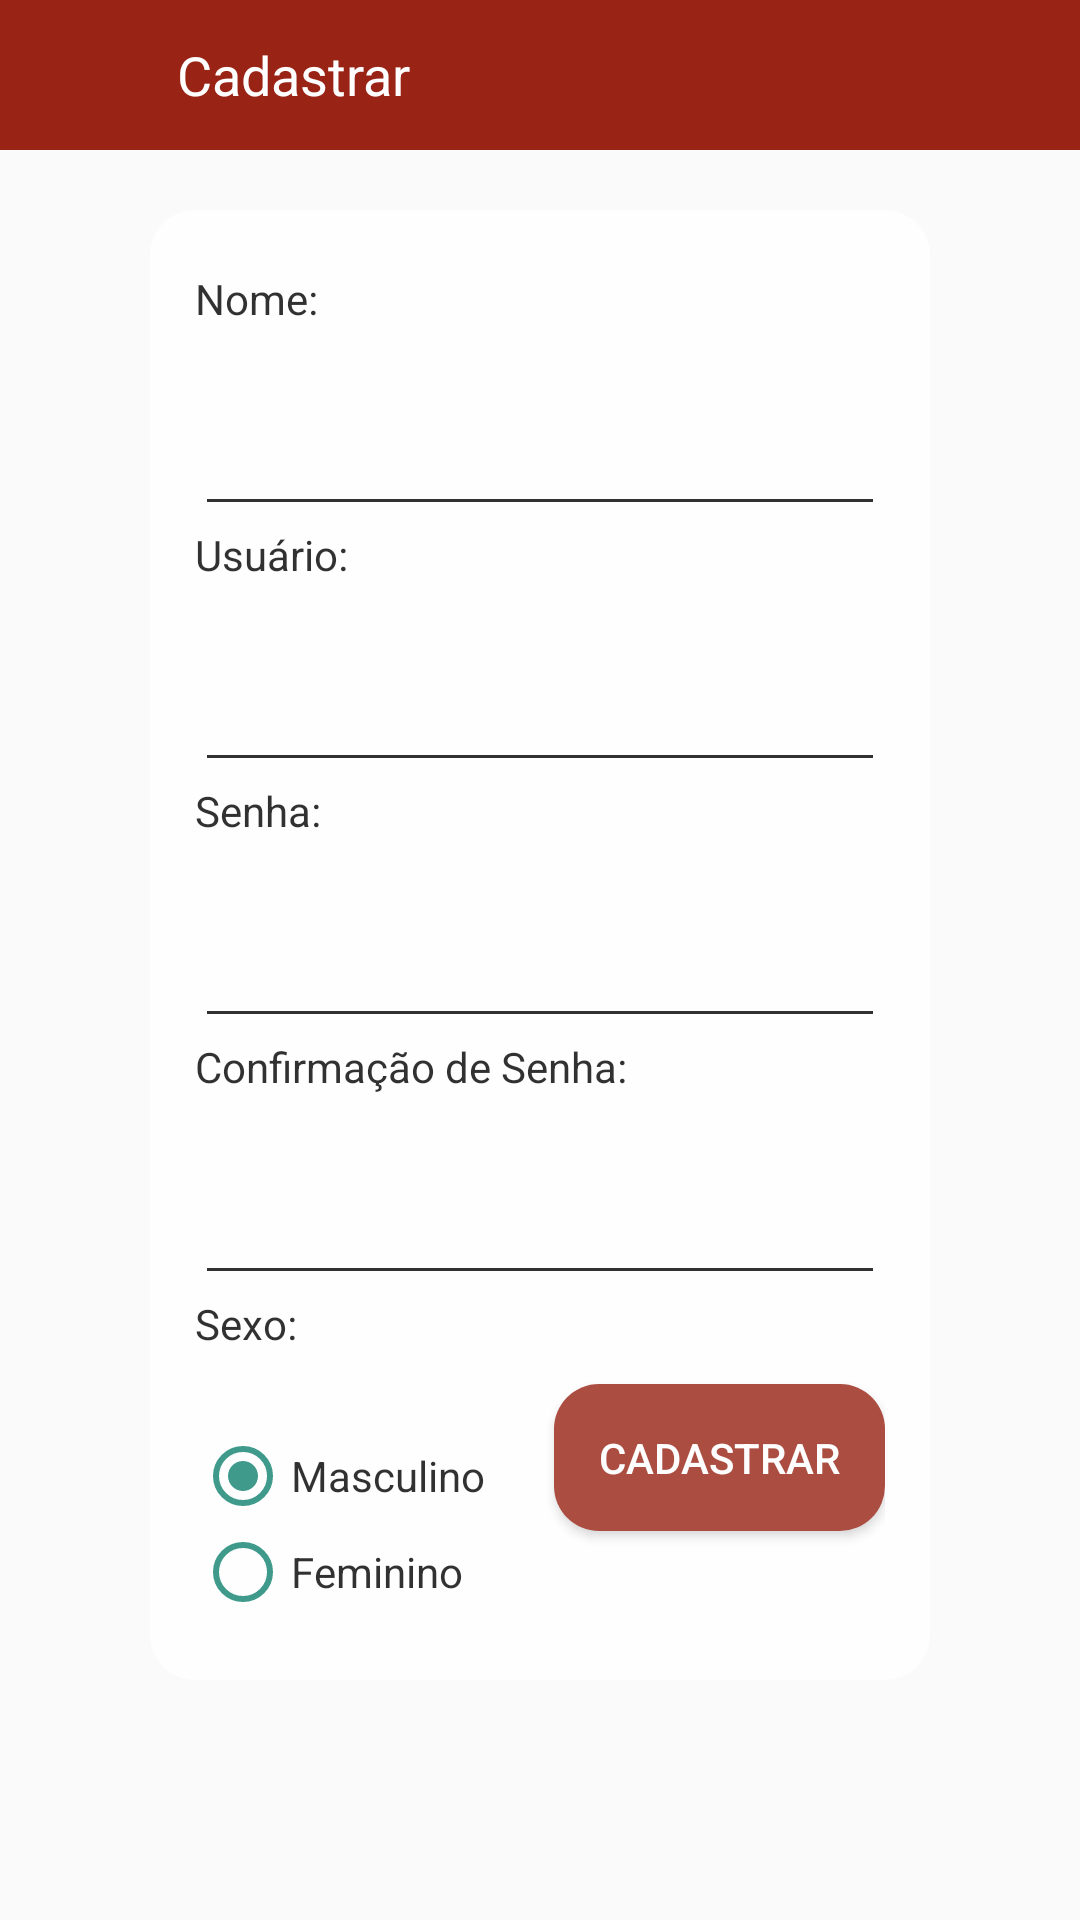

Reconstruct the res/layout file that produces this screen, plus the resources it refers to.
<!-- AndroidManifest.xml: application theme AppTheme -->
<!-- res/layout/activity_cadastrar.xml -->
<?xml version="1.0" encoding="utf-8"?>
<RelativeLayout xmlns:android="http://schemas.android.com/apk/res/android"
    xmlns:app="http://schemas.android.com/apk/res-auto"
    xmlns:tools="http://schemas.android.com/tools"
    android:layout_width="match_parent"
    android:layout_height="match_parent"
    tools:context="projeto.inf311.pokemongo.Controller.CadastrarActivity"
    android:background="@drawable/pallet2">


    <LinearLayout
        android:layout_width="match_parent"
        android:layout_height="wrap_content"
        android:orientation="horizontal"
        android:background="#992315"
        android:paddingBottom="5dp"
        android:paddingTop="5dp">


        <ImageView
            android:id="@+id/imageView2"
            android:layout_width="39dp"
            android:layout_height="40dp"
            android:layout_marginLeft="10dp"
            android:layout_marginRight="10dp"
            android:onClick="Voltar"
            app:srcCompat="@drawable/ic_action_back" />

        <TextView
            android:id="@+id/textView15"
            android:layout_width="wrap_content"
            android:layout_height="wrap_content"
            android:layout_gravity="center"
            android:layout_weight="1"
            android:text="@string/cadastrar"
            android:textColor="#FFF"
            android:textSize="18sp"/>
    </LinearLayout>

    <FrameLayout
        android:id="@+id/frameLayout"
        android:layout_width="match_parent"
        android:layout_height="match_parent"
        android:layout_marginBottom="80dp"
        android:layout_marginLeft="50dp"
        android:layout_marginRight="50dp"
        android:layout_marginTop="70dp"
        android:alpha="0.8"

        android:background="@drawable/rounded"
        android:paddingBottom="20dp"
        android:paddingLeft="15dp"
        android:paddingRight="15dp"
        android:paddingTop="20dp"
        android:visibility="visible">


        <LinearLayout
            android:layout_width="match_parent"
            android:layout_height="match_parent"
            android:orientation="vertical">

            <TextView
                android:id="@+id/textView10"
                android:layout_width="match_parent"
                android:layout_height="wrap_content"
                android:layout_weight="1"
                android:text="@string/nome"
                android:textColor="#000" />

            <EditText
                android:id="@+id/edtNome"
                style="@style/Widget.AppCompat.EditText"
                android:layout_width="match_parent"
                android:layout_height="wrap_content"
                android:backgroundTint="#000"
                android:ems="10"
                android:foregroundTint="#118370"
                android:inputType="textPersonName" />

            <TextView
                android:id="@+id/textView11"
                android:layout_width="match_parent"
                android:layout_height="wrap_content"
                android:layout_weight="1"
                android:text="@string/user"
                android:textColor="#000" />

            <EditText
                android:id="@+id/edtLogin"
                style="@style/Widget.AppCompat.Light.AutoCompleteTextView"
                android:layout_width="match_parent"
                android:layout_height="wrap_content"
                android:backgroundTint="#000"
                android:ems="10"
                android:foregroundTint="#118370"
                android:inputType="textPersonName" />

            <TextView
                android:id="@+id/textView8"
                android:layout_width="wrap_content"
                android:layout_height="wrap_content"
                android:layout_weight="1"
                android:text="@string/senha"
                android:textColor="#000" />

            <EditText
                android:id="@+id/edtSenha"
                style="@style/Widget.AppCompat.EditText"
                android:layout_width="match_parent"
                android:layout_height="wrap_content"
                android:backgroundTint="#000"
                android:ems="10"
                android:foregroundTint="#118370"
                android:inputType="textPassword" />

            <TextView
                android:id="@+id/textView9"
                android:layout_width="match_parent"
                android:layout_height="wrap_content"
                android:layout_weight="1"
                android:text="@string/confirmacao_de_senha"
                android:textColor="#000" />

            <EditText
                android:id="@+id/edtConfSenha"
                style="@style/Widget.AppCompat.Light.AutoCompleteTextView"
                android:layout_width="match_parent"
                android:layout_height="wrap_content"
                android:backgroundTint="#000"
                android:ems="10"
                android:foregroundTint="#118370"
                android:inputType="textPassword"
                android:singleLine="false" />

            <FrameLayout
                android:layout_width="match_parent"
                android:layout_height="wrap_content"
                android:layout_weight="1">

                <LinearLayout
                    android:layout_width="match_parent"
                    android:layout_height="match_parent"
                    android:layout_weight="1"
                    android:gravity="left"
                    android:orientation="vertical">

                    <TextView
                        android:id="@+id/textView12"
                        android:layout_width="wrap_content"
                        android:layout_height="wrap_content"
                        android:layout_weight="1"
                        android:text="@string/sexo"
                        android:textColor="#000" />

                    <RadioGroup
                        android:id="@+id/rgopcoes"
                        android:layout_width="fill_parent"
                        android:layout_height="wrap_content" >

                    <RadioButton
                        android:id="@+id/btnMasc"
                        android:layout_width="match_parent"
                        android:layout_height="wrap_content"
                        android:layout_weight="1"
                        android:checked="true"
                        android:text="@string/masc"
                        android:textColor="#000"
                        android:buttonTint="#118370" />

                    <RadioButton
                        android:id="@+id/btnFem"
                        android:layout_width="match_parent"
                        android:layout_height="wrap_content"
                        android:layout_weight="1"
                        android:text="@string/fem"
                        android:textColor="#000"
                        android:buttonTint="#118370" />

                    </RadioGroup>

                </LinearLayout>

                <Button
                    android:id="@+id/btnCadastrar"
                    android:layout_width="wrap_content"
                    android:layout_height="wrap_content"
                    android:layout_gravity="right|center_vertical"
                    android:layout_weight="1"
                    android:background="@drawable/rounded_buttom"
                    android:onClick="Cadastrar"
                    android:padding="15dp"
                    android:text="@string/cadastrar"
                    android:textColor="@color/white" />

            </FrameLayout>

        </LinearLayout>
    </FrameLayout>

</RelativeLayout>
<!-- resources referenced by this layout -->
<resources>
  <!-- drawable rounded (drawable) -->
  <?xml version="1.0" encoding="utf-8"?>
      <shape xmlns:android="http://schemas.android.com/apk/res/android"
          android:shape="rectangle">
  
          <solid android:color="#FFFFFF" />
  
          <corners
              android:bottomRightRadius="15dp"
              android:bottomLeftRadius="15dp"
              android:topLeftRadius="15dp"
              android:topRightRadius="15dp"/>
      </shape>
  <!-- drawable rounded_buttom (drawable) -->
  <?xml version="1.0" encoding="utf-8"?>
  <shape xmlns:android="http://schemas.android.com/apk/res/android"
  android:shape="rectangle">
  
  <solid android:color="#992315" />
  
  <corners
      android:bottomRightRadius="15dp"
      android:bottomLeftRadius="15dp"
      android:topLeftRadius="15dp"
      android:topRightRadius="15dp"/>
  </shape>
  <string name="cadastrar">Cadastrar</string>
  <string name="confirmacao_de_senha">"Confirmação de Senha: "</string>
  <string name="fem">Feminino</string>
  <string name="masc">Masculino</string>
  <string name="nome">Nome:</string>
  <string name="senha">Senha:</string>
  <string name="sexo">Sexo:</string>
  <string name="user">Usuário:</string>
  <style name="AppTheme" parent="AppBaseTheme">
          
          <item name="colorPrimary">@color/colorPrimary</item>
          <item name="colorPrimaryDark">@color/colorPrimaryDark</item>
          <item name="colorAccent">@color/colorAccent</item>
      </style>
  <style name="AppBaseTheme" parent="Theme.AppCompat.Light.NoActionBar">
          
  
      </style>
  <!-- not gathered from this repository: default colours our renderer supplied (Android Studio template values) -->
  <color name="white">#FFFFFFFF</color>
  <color name="colorPrimary">#FF6200EE</color>
  <color name="colorPrimaryDark">#FF3700B3</color>
  <color name="colorAccent">#FF03DAC5</color>
</resources>
